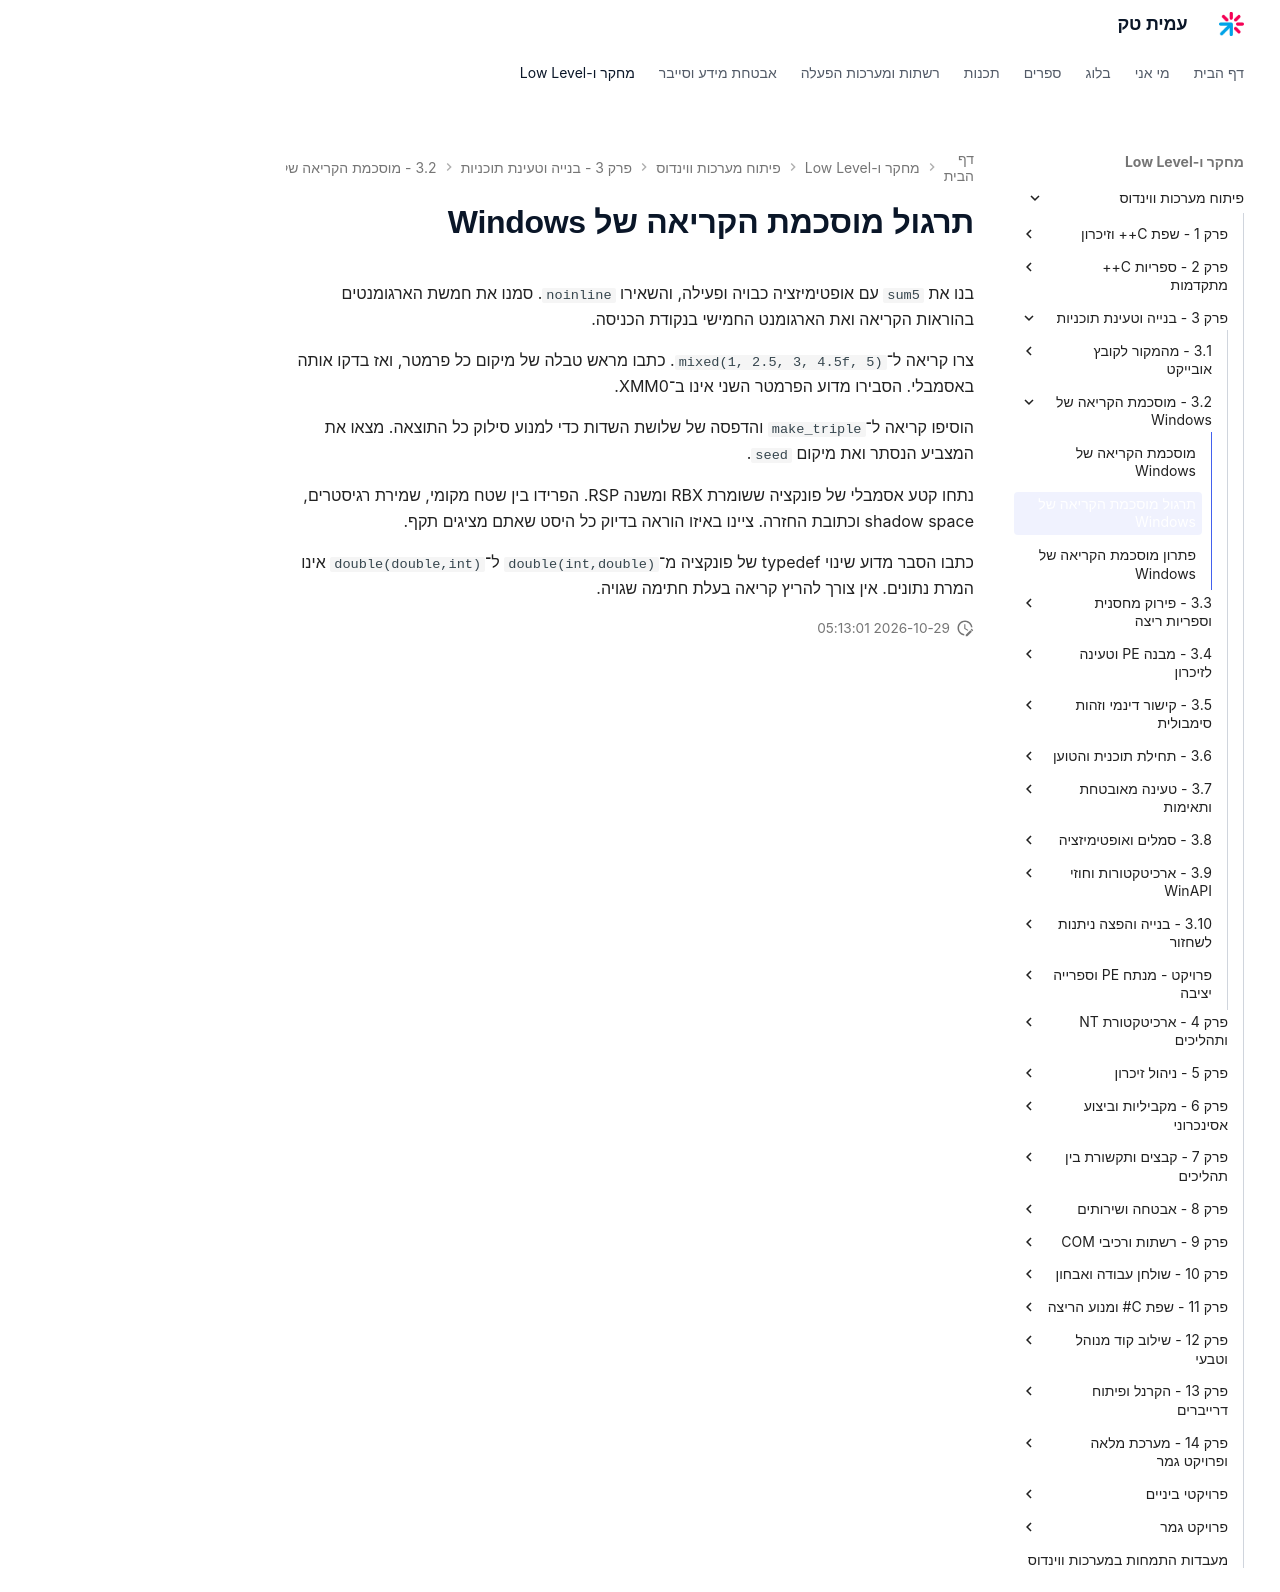

repository: AmitPinchasi/amittech · page: פיתוח-מערכות-ווינדוס/3 - בנייה וטעינת תוכניות/3.2 - מוסכמת הקריאה של Windows/3.2 - מוסכמת הקריאה של Windows - תרגול/index.html · generator: mkdocs

# תרגול מוסכמת הקריאה של Windows

בנו את `sum5` עם אופטימיזציה כבויה ופעילה, והשאירו `noinline`. סמנו את חמשת הארגומנטים בהוראות הקריאה ואת הארגומנט החמישי בנקודת הכניסה.

צרו קריאה ל־`mixed(1, 2.5, 3, 4.5f, 5)`. כתבו מראש טבלה של מיקום כל פרמטר, ואז בדקו אותה באסמבלי. הסבירו מדוע הפרמטר השני אינו ב־XMM0.

הוסיפו קריאה ל־`make_triple` והדפסה של שלושת השדות כדי למנוע סילוק כל התוצאה. מצאו את המצביע הנסתר ואת מיקום `seed`.

נתחו קטע אסמבלי של פונקציה ששומרת RBX ומשנה RSP. הפרידו בין שטח מקומי, שמירת רגיסטרים, shadow space וכתובת החזרה. ציינו באיזו הוראה בדיוק כל היסט שאתם מציגים תקף.

כתבו הסבר מדוע שינוי typedef של פונקציה מ־`double(int,double)` ל־`double(double,int)` אינו המרת נתונים. אין צורך להריץ קריאה בעלת חתימה שגויה.
